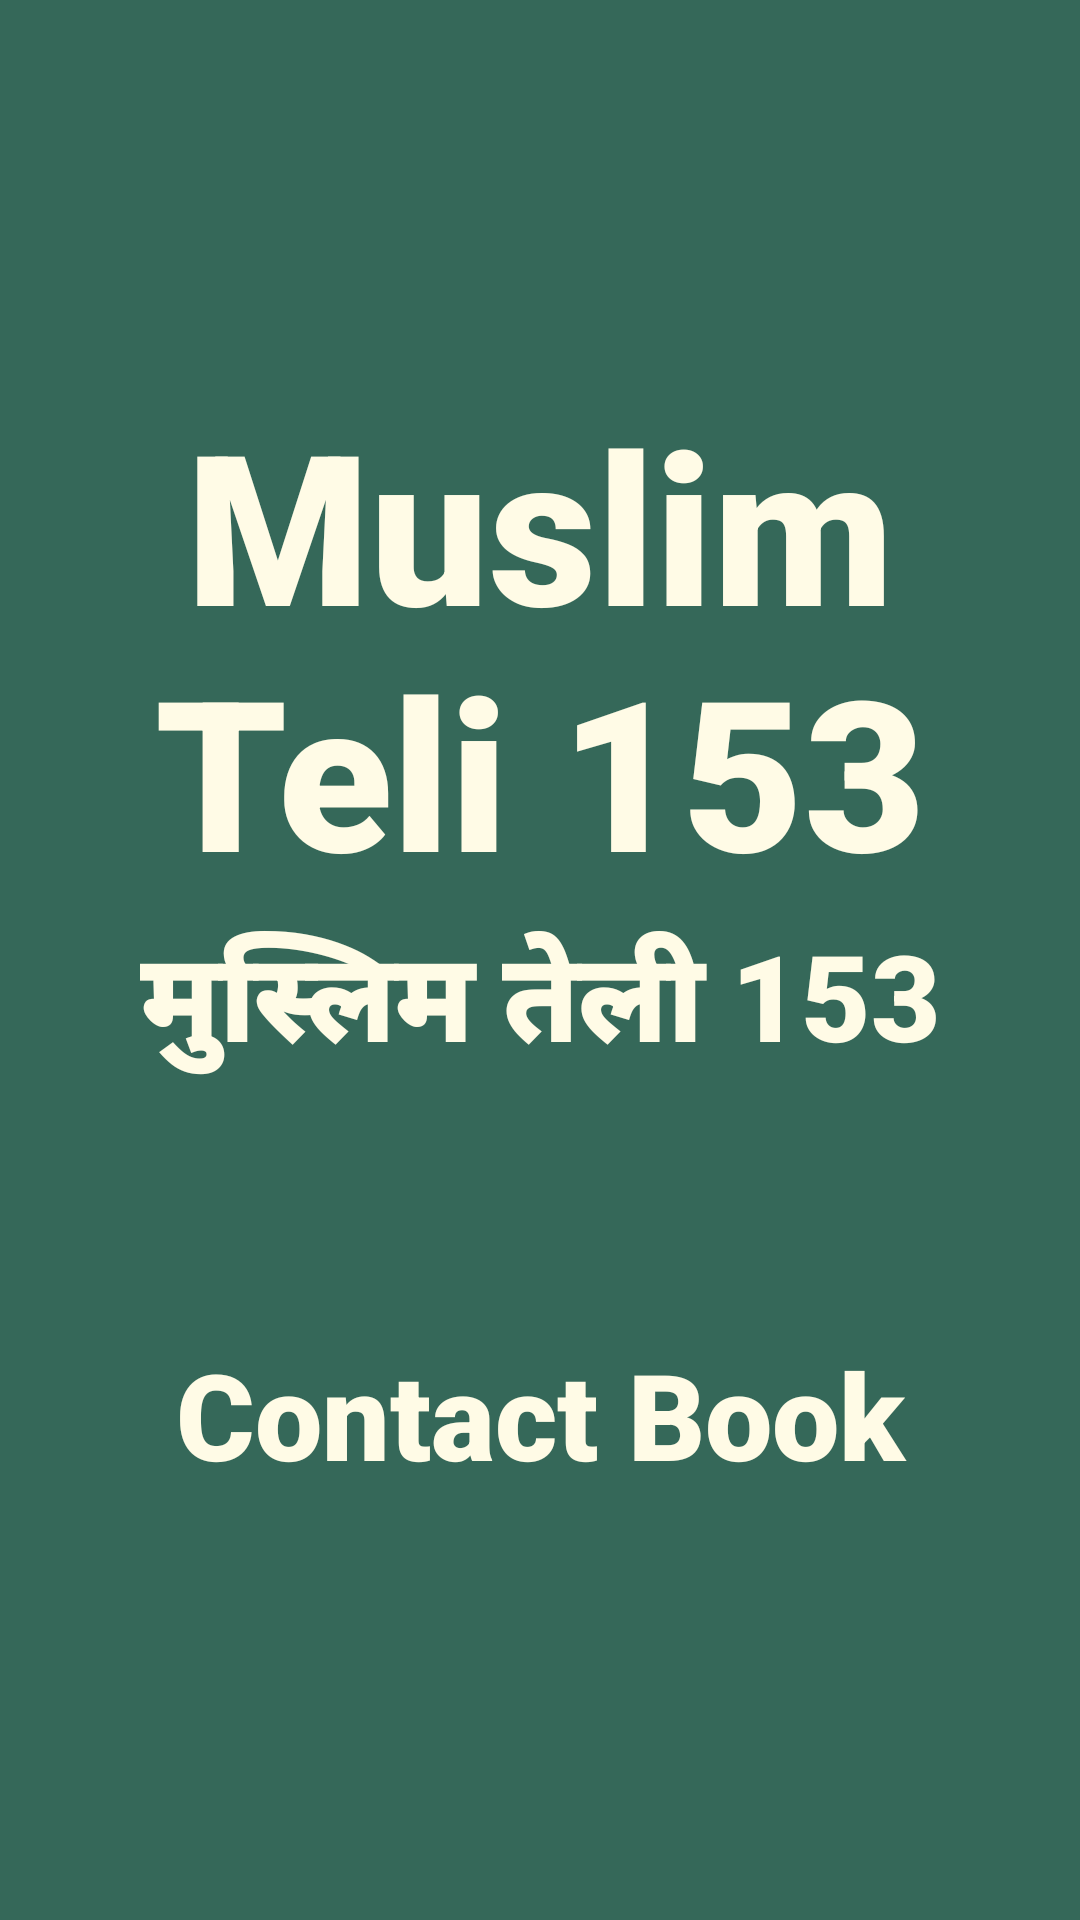

Write the Android layout XML for this screen, with the resource values it uses.
<!-- AndroidManifest.xml: application theme AppTheme -->
<!-- res/layout/activity_splash_screen.xml -->
<?xml version="1.0" encoding="utf-8"?>
<RelativeLayout xmlns:android="http://schemas.android.com/apk/res/android"
    xmlns:app="http://schemas.android.com/apk/res-auto"
    xmlns:tools="http://schemas.android.com/tools"
    android:layout_width="match_parent"
    android:layout_height="match_parent"
    android:background="@color/colorPrimary"
    tools:context="in.blogspot.ayazsofttech.muslim_teli_contact_book.SplashScreen">

    <LinearLayout
        android:id="@+id/linearlayout"
        android:layout_width="match_parent"
        android:layout_height="wrap_content"
        android:orientation="vertical"
        android:layout_centerVertical="true"
        android:layout_centerInParent="true"
        android:layout_centerHorizontal="true"
        android:layout_marginTop="60dp"
        android:layout_marginLeft="40dp">

        <TextView
            android:id="@+id/muslim"
            android:layout_width="match_parent"
            android:layout_height="wrap_content"
            android:text="Muslim Teli 153"
            android:padding="1dp"
            android:textColor="@color/Mybackground_color"
            android:fontFamily="sans-serif-black"
            android:textSize="70dp"
            android:textAlignment="center"
            android:layout_centerHorizontal="true"
            />
        <TextView
            android:id="@+id/muslim2"
            android:layout_width="match_parent"
            android:layout_height="wrap_content"
            android:text="मुस्लिम तेली 153"
            android:padding="1dp"
            android:textColor="@color/Mybackground_color"
            android:fontFamily="sans-serif-black"
            android:textSize="40dp"
            android:textAlignment="center"
            android:layout_centerHorizontal="true"
            android:layout_below="@+id/muslim"
            />

        <ProgressBar
            android:id="@+id/progressBar"
            style="?android:attr/progressBarStyle"
            android:layout_width="60dp"
            android:layout_height="60dp"
            android:layout_gravity="center"
            android:layout_margin="5dp"
            android:indeterminate="false"
            android:indeterminateTint="@android:color/holo_orange_dark"
            tools:ignore="MissingConstraints" />

            <TextView
                android:layout_width="match_parent"
                android:layout_height="wrap_content"
                android:layout_below="@+id/muslim"
                android:text="Contact Book"
                android:textColor="@color/Mybackground_color"
                android:fontFamily="sans-serif-black"
                android:textSize="40dp"
                android:textAlignment="center"
                android:padding="10dp"
                android:layout_marginBottom="5dp"
                android:layout_centerHorizontal="true"/>



    </LinearLayout>

</RelativeLayout>
<!-- resources referenced by this layout -->
<resources>
  <color name="Mybackground_color">#FFFBE6</color>
  <color name="colorPrimary">#356859</color>
  <style name="AppTheme" parent="Theme.AppCompat.Light.DarkActionBar">
          
          <item name="colorPrimary">@color/colorPrimary</item>
          <item name="colorPrimaryDark">@color/colorPrimaryDark</item>
          <item name="colorAccent">@color/colorAccent</item>
  
      </style>
  <color name="colorPrimaryDark">#356859</color>
  <color name="colorAccent">#433E1C</color>
</resources>
